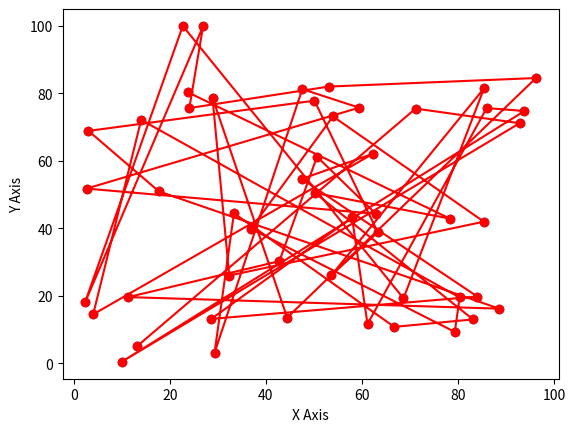

This chart was generated by the following Python code:
# Import libraries

import matplotlib.pyplot as plt
import numpy as np

# Define x and y coordinates

x_value = np.random.random(50) * 100
y_value = np.random.random(50) * 100

# This declaration will create an array of 50 values ranging from 0 to 100 in float
# You can check that by printing x and y values, but every time you run this code the values will be different


plt.xlabel('X Axis')
plt.ylabel('Y Axis')
plt.scatter(x_value, y_value)
plt.plot(x_value, y_value, 'ro-')
plt.show()
